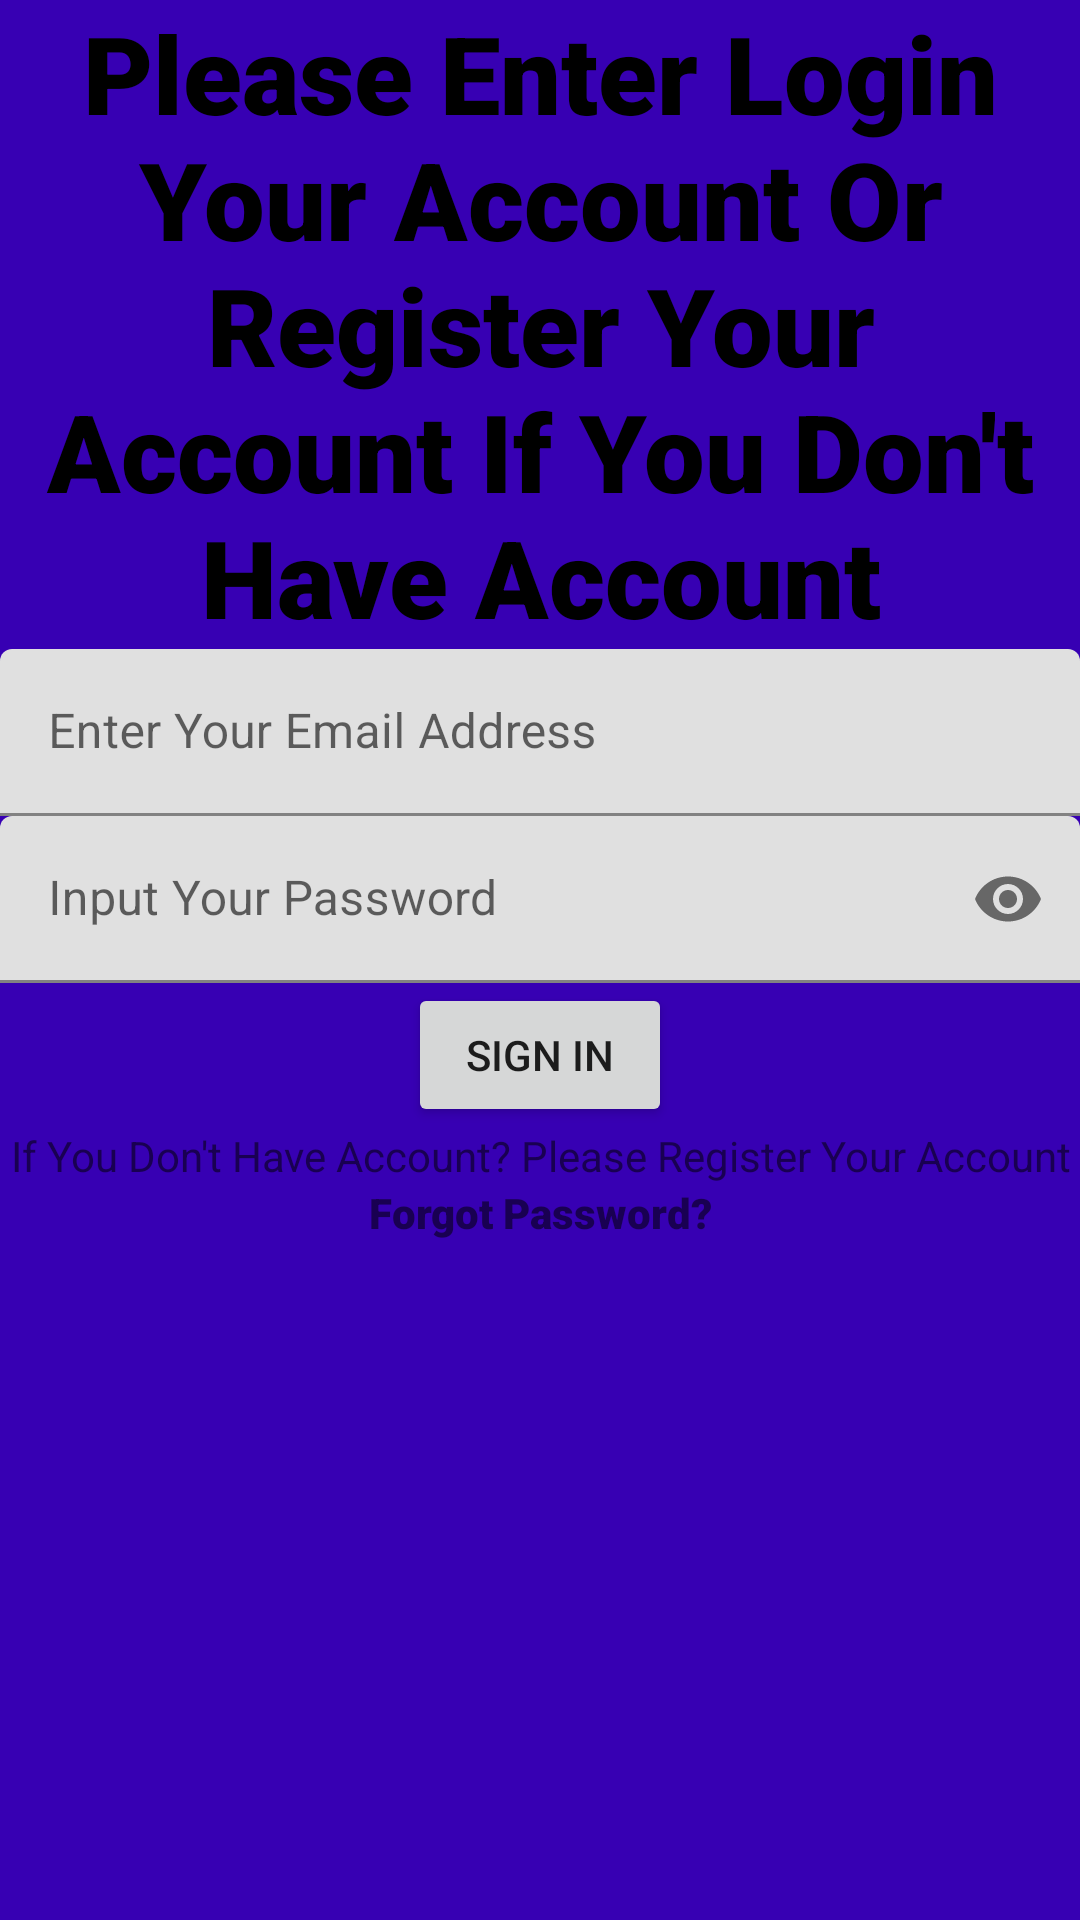

Write the Android layout XML for this screen, with the resource values it uses.
<!-- AndroidManifest.xml: application theme Theme.Tugas3PMB -->
<!-- res/layout/activity_login.xml -->
<?xml version="1.0" encoding="utf-8"?>
<LinearLayout xmlns:android="http://schemas.android.com/apk/res/android"
    xmlns:app="http://schemas.android.com/apk/res-auto"
    xmlns:tools="http://schemas.android.com/tools"
    android:layout_width="match_parent"
    android:layout_height="match_parent"
    android:orientation="vertical"
    android:background="@color/purple_700"
    tools:context=".LoginActivity">
    <TextView
        android:layout_width="match_parent"
        android:layout_height="wrap_content"
        android:layout_gravity="center_horizontal"
        android:textAlignment="center"
        android:text="Please Enter Login Your Account Or Register Your Account If You Don't Have Account"
        android:fontFamily="sans-serif-black"
        android:textColor="@color/black"
        android:textSize="36sp"/>
    <com.google.android.material.textfield.TextInputLayout
        android:layout_width="match_parent"
        android:layout_height="wrap_content"
        >
    <EditText
        android:layout_width="match_parent"
        android:layout_height="wrap_content"
        android:inputType="textEmailAddress"
        android:id="@+id/email"
        android:hint="Enter Your Email Address"/>
    </com.google.android.material.textfield.TextInputLayout>
    <com.google.android.material.textfield.TextInputLayout
        android:layout_width="match_parent"
        android:layout_height="wrap_content"
        app:passwordToggleEnabled="true">
    <EditText
        android:layout_width="match_parent"
        android:layout_height="wrap_content"
        android:inputType="textPassword"
        android:id="@+id/password"
        android:hint="Input Your Password"/>
    </com.google.android.material.textfield.TextInputLayout>
    <Button
        android:layout_width="wrap_content"
        android:layout_height="wrap_content"
        android:layout_gravity="center_horizontal"
        android:text="Sign In"
        android:id="@+id/button"/>

    <TextView
        android:layout_width="match_parent"
        android:layout_height="wrap_content"
        android:id="@+id/daftar"
        android:layout_gravity="center_horizontal"
        android:textAlignment="center"
        android:text="If You Don't Have Account? Please Register Your Account"/>

    <TextView
        android:layout_width="match_parent"
        android:layout_height="wrap_content"
        android:id="@+id/Forgot"
        android:layout_gravity="center_horizontal"
        android:textAlignment="center"
        android:fontFamily="sans-serif-black"
        android:text="Forgot Password?"/>
</LinearLayout>
<!-- resources referenced by this layout -->
<resources>
  <style name="Theme.Tugas3PMB" parent="Theme.MaterialComponents.DayNight.DarkActionBar">
          
          <item name="colorPrimary">@color/purple_500</item>
          <item name="colorPrimaryVariant">@color/purple_700</item>
          <item name="colorOnPrimary">@color/white</item>
          
          <item name="colorSecondary">@color/teal_200</item>
          <item name="colorSecondaryVariant">@color/teal_700</item>
          <item name="colorOnSecondary">@color/black</item>
          
          <item name="android:statusBarColor" tools:targetApi="l">?attr/colorPrimaryVariant</item>
          
      </style>
  <!-- not gathered from this repository: default colours our renderer supplied (Android Studio template values) -->
  <color name="purple_500">#FF6200EE</color>
  <color name="purple_700">#FF3700B3</color>
  <color name="teal_200">#FF03DAC5</color>
  <color name="teal_700">#FF018786</color>
  <color name="black">#FF000000</color>
  <color name="white">#FFFFFFFF</color>
</resources>
